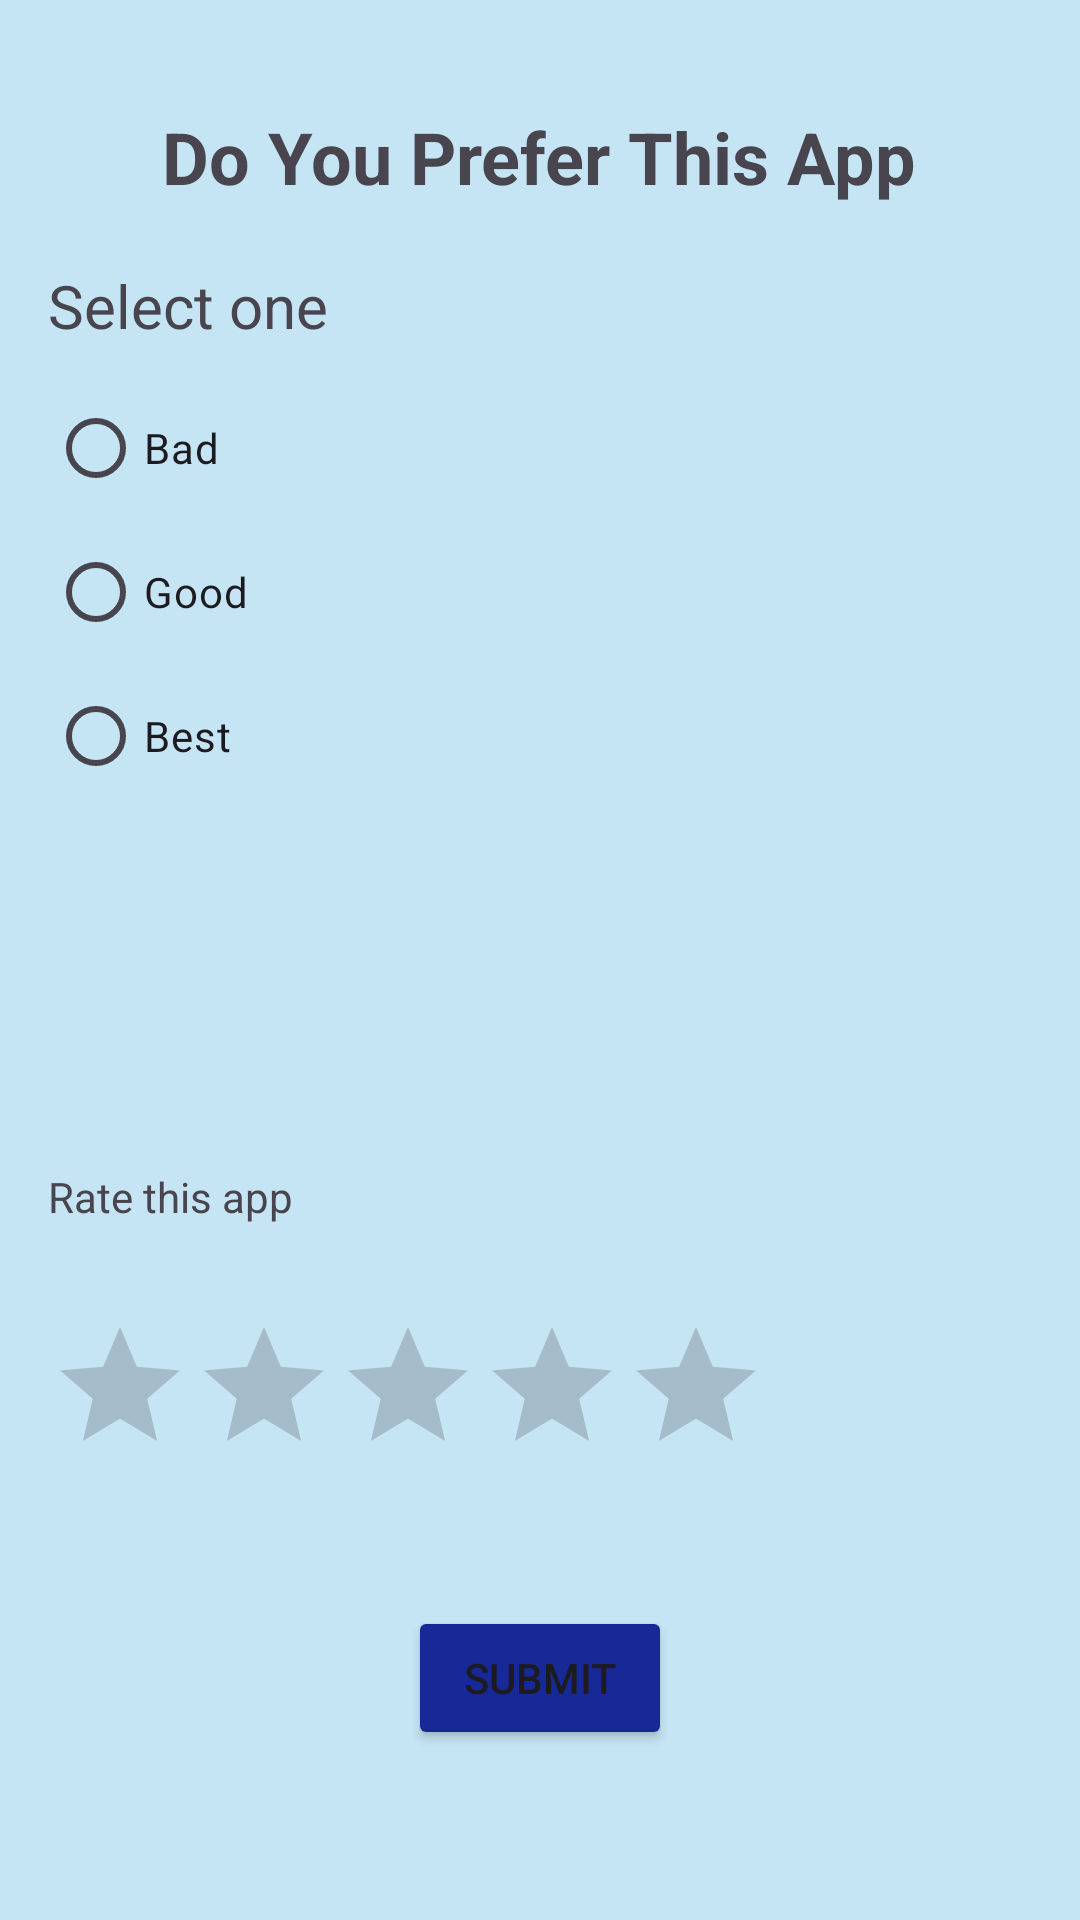

Android layout source for this screen:
<!-- AndroidManifest.xml: application theme Theme.HoMeQuEsT -->
<!-- res/layout/activity_other.xml -->
<?xml version="1.0" encoding="utf-8"?>
<LinearLayout xmlns:android="http://schemas.android.com/apk/res/android"
    xmlns:tools="http://schemas.android.com/tools"
    android:id="@+id/main"
    android:background="#C5E5F4"
    android:layout_width="match_parent"
    android:layout_height="match_parent"
    android:padding="16dp"
    tools:context=".OtherActivity">

    <LinearLayout
        android:layout_width="match_parent"
        android:layout_height="match_parent"
        android:orientation="vertical">

        <TextView
            android:layout_width="wrap_content"
            android:layout_height="wrap_content"
            android:layout_gravity="center_horizontal"
            android:paddingBottom="20dp"
            android:text="Do You Prefer This App"
            android:layout_marginTop="20dp"
            android:textSize="24sp"
            android:textStyle="bold" />

        <TextView
            android:layout_width="wrap_content"
            android:layout_height="wrap_content"
            android:textSize="20dp"
            android:text="Select one" />

        
        <RadioGroup
            android:id="@+id/preferenceRadioGroup"
            android:layout_width="wrap_content"
            android:layout_height="wrap_content"
            android:layout_marginTop="10dp">

            <RadioButton
                android:id="@+id/radio_bad"
                android:layout_width="wrap_content"
                android:layout_height="wrap_content"
                android:text="Bad" />

            <RadioButton
                android:id="@+id/radio_good"
                android:layout_width="wrap_content"
                android:layout_height="wrap_content"
                android:text="Good" />

            <RadioButton
                android:id="@+id/radio_best"
                android:layout_width="wrap_content"
                android:layout_height="wrap_content"
                android:text="Best" />
        </RadioGroup>

        <TextView
            android:layout_width="wrap_content"
            android:layout_height="wrap_content"
            android:layout_marginTop="120dp"
            android:text="Rate this app" />

        <RatingBar
            android:id="@+id/ratingBar"
            android:layout_width="wrap_content"
            android:layout_height="wrap_content"
            android:layout_marginTop="30dp"
            android:numStars="5"
            android:stepSize="0.5" />

        <Button
            android:id="@+id/submitButton"
            android:layout_width="wrap_content"
            android:layout_height="wrap_content"
            android:layout_gravity="center_horizontal"
            android:layout_marginTop="40dp"
            android:backgroundTint="#162997"
            android:text="Submit" />

    </LinearLayout>

</LinearLayout>
<!-- resources referenced by this layout -->
<resources>
  <style name="Theme.HoMeQuEsT" parent="Base.Theme.HoMeQuEsT" />
  <style name="Base.Theme.HoMeQuEsT" parent="Theme.Material3.DayNight.NoActionBar">
          
          
      </style>
</resources>
